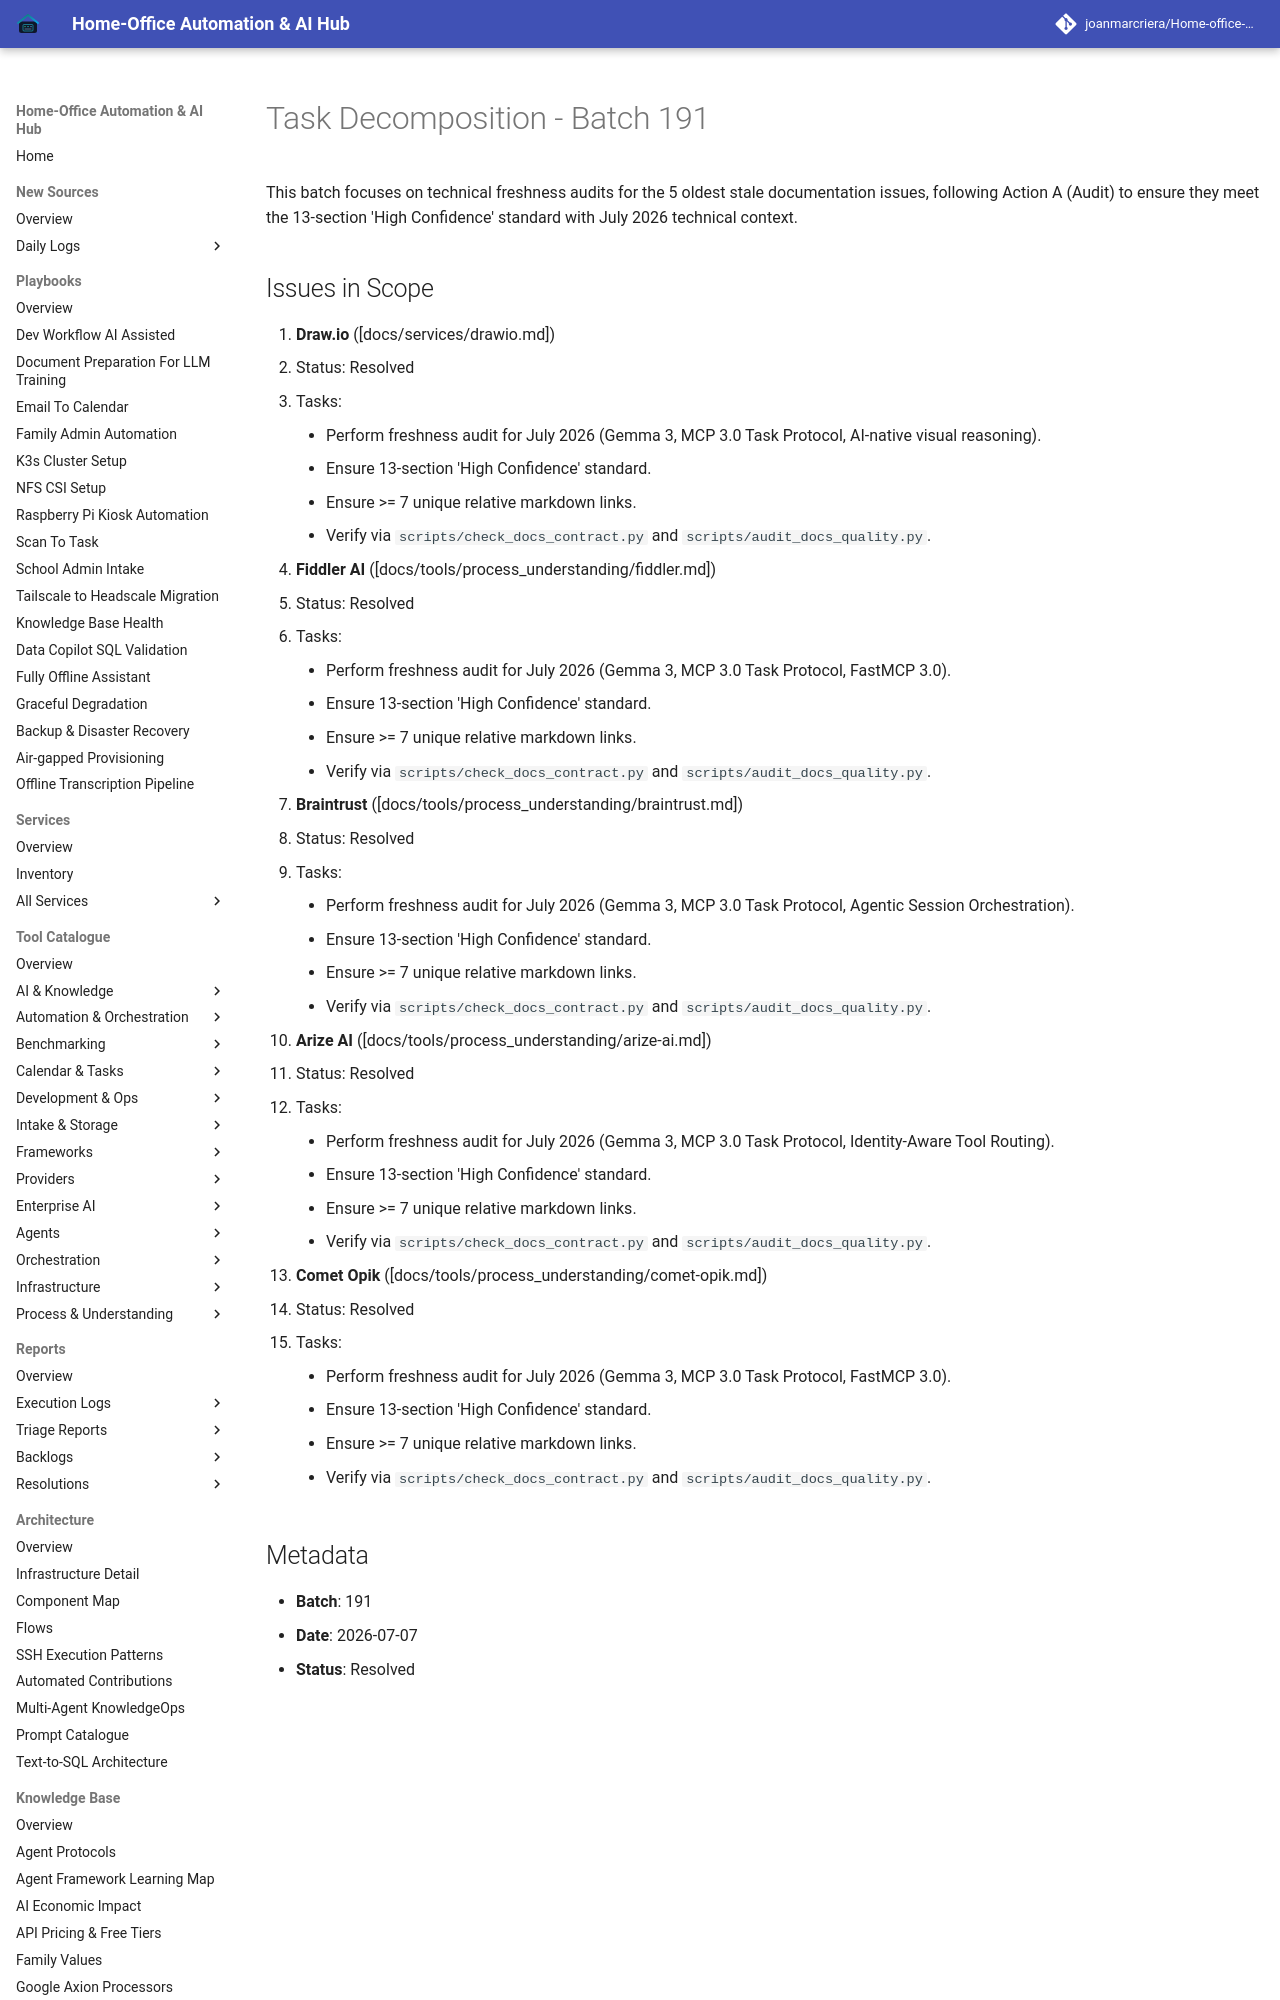

repository: joanmarcriera/Home-office-automations · page: reports/task-decomposition-batch-191/index.html · generator: mkdocs

# Task Decomposition - Batch 191

This batch focuses on technical freshness audits for the 5 oldest stale documentation issues, following Action A (Audit) to ensure they meet the 13-section 'High Confidence' standard with July 2026 technical context.
